Run: headless pygame with SDL's dummy video driver; simulated clock (each Clock.tick advances the game by its frame time, no real sleeping); random seed 0; keys injected as events and as key.get_pressed() state; no mouse input.
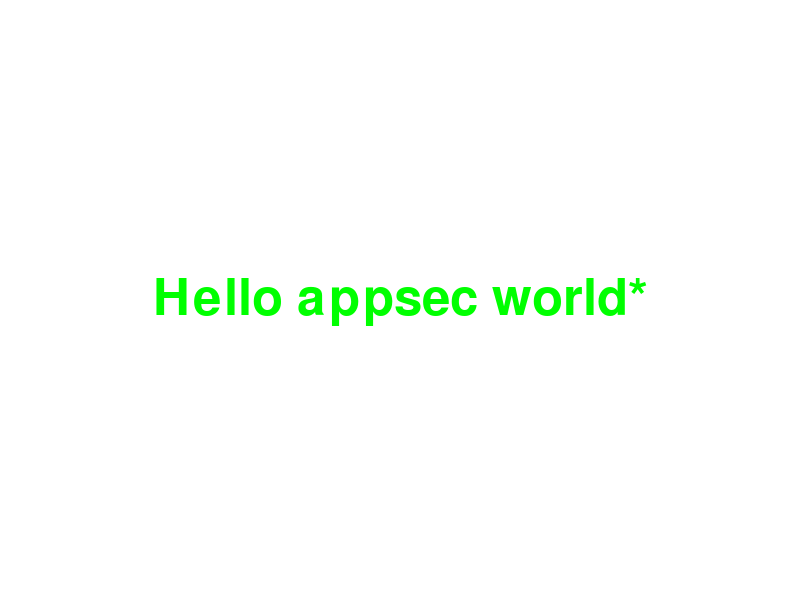
Frame 1 of 4 · flips 1–60 · no input
Frame 2 of 4 · flips 61–180 · tapped SPACE, RETURN · held RIGHT (→), D · screen unchanged from frame 1, image omitted
Frame 3 of 4 · flips 181–300 · held DOWN (↓), S · screen unchanged from frame 2, image omitted
Frame 4 of 4 · flips 301–420 · held LEFT (←), A, UP (↑), W · screen unchanged from frame 3, image omitted

The pygame program that drew these frames:

import pygame

pygame.init()

# Устанавливаем размеры окна
screen_width = 800
screen_height = 600
window_size = (screen_width, screen_height)
screen = pygame.display.set_mode(window_size)

# Задаём цвет фона
bg_color = (255, 255, 255)
screen.fill(bg_color)

# Выводим текст на экран
font = pygame.font.SysFont(None, 75)
text = font.render("Hello appsec world*", True, (0, 255, 0))
text_rect = text.get_rect()
text_rect.center = (400, 300)
screen.blit(text, text_rect)

while True:
    for event in pygame.event.get():
        if event.type == pygame.QUIT:
            pygame.quit()
            raise SystemExit

    pygame.display.flip()
